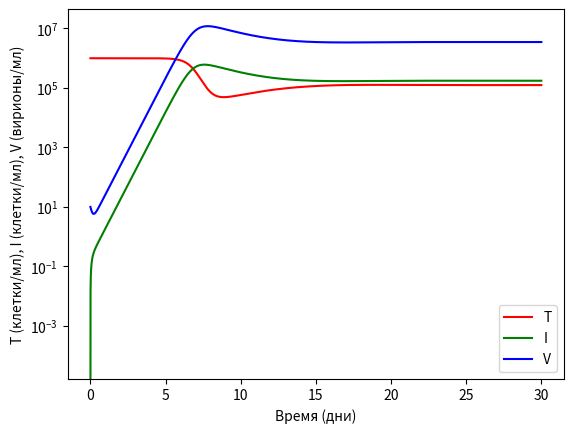
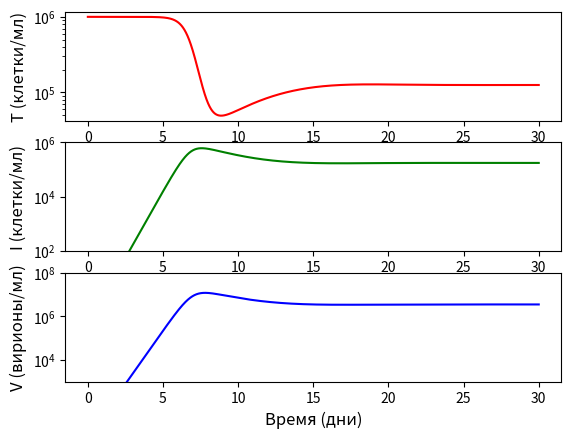

Python code for these plots, in order:
import matplotlib.pyplot as plt
import math
import numpy as np
from scipy.integrate import odeint

Beta = 2 * 10 ** (-7)
Omega = 0.8 * 10 ** -7
Lambda = 10 ** 5
d = 0.1
p = 100
c = 5
Delta = 0.5

# initial concentration (начальная концентрация)
T_0 = Lambda/d
I_0 = 0
V_0 = 10

y0 = [T_0, I_0, V_0]

ts2 = np.linspace(0, 30, 1000000)

# solve the system dy/dt = f(y, t)
def f(y, t):
    T = y[0]
    I = y[1]
    V = y[2]

    # the model equations
    f1 = Lambda - Beta * T * V  - d * T
    f2 = Beta * T * V  - Delta * I
    f3 = p * I - c * V

    return [f1, f2, f3]

# тут 0 инфицированных и 10 вирионов
soln = odeint(f, y0, ts2)
TR = soln[:, 0]
IR = soln[:, 1]
VR = soln[:, 2]

plt.figure()
plt.semilogy(ts2, TR, label='T', color = 'red')
plt.semilogy(ts2, IR, label='I', color = 'green')
plt.semilogy(ts2, VR, label='V', color = 'blue')
plt.xlabel('Время (дни)')
plt.ylabel('T (клетки/мл), I (клетки/мл), V (вирионы/мл)')
plt.legend(loc=0)
plt.show()

plt.figure()
plt.subplot(3, 1, 1)
plt.semilogy(ts2, TR, label='T', color = 'red')            # построение графика
plt.ylabel("y1", fontsize=14) # ось ординат
#plt.xlabel('Время (день)')
plt.ylabel('T (клетки/мл)', fontsize=12)

#plt.ticklabel_format(style='sci', axis='y', scilimits=(0,0))
plt.subplot(3, 1, 2)
plt.semilogy(ts2, IR, label='I', color = 'green')               # построение графика
#plt.xlabel('Время (день)')
plt.ylabel('I (клетки/мл)', fontsize=12)
plt.ylim(10**(2), 10**(6))
#plt.ticklabel_format(style='sci', axis='y', scilimits=(0,0))
plt.subplot(3, 1, 3)
plt.semilogy(ts2, VR, label='V', color = 'blue')           # построение графика
plt.xlabel('Время (дни)', fontsize=12)
plt.ylabel('V (вирионы/мл)', fontsize=12)
plt.ylim(10**(3), 10**(8))
plt.show()

# тут 0 инфицированных и 10 вирионов
plt.figure()
#plt.plot(ts2, np.log10(TR), label='T', color = 'red')
#plt.plot(ts2, np.log10(IR), label='I', color = 'green')
#plt.plot(ts2, np.log10(VR), label='V', color = 'blue')
#plt.xlabel('Time, days')
#plt.ylabel('T , I, V, cells/ml (log)')
#plt.legend(loc=0)